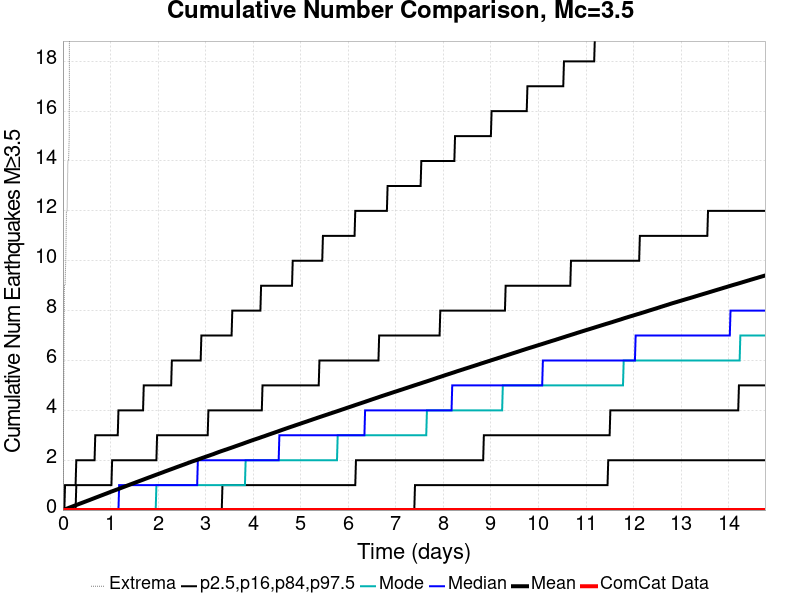

The file beside this chart, header and first rows:
Time (days), ComCat Data, Simulation Mean, Simulation Median, Simulation Mode, Simulation Minimum, Simulation Maximum, 2.5 %-ile, 16 %-ile, 84 %-ile, 97.5 %-ile
0.0, 0.0, 0.0, 0.0, 0.0, 0.0, 0.0, 0.0, 0.0, 0.0, 0.0
0.01478, 0.0, 0.01008, 0.0, 0.0, 0.0, 4.0, 0.0, 0.0, 0.0, 0.0
0.02956, 0.0, 0.01992, 0.0, 0.0, 0.0, 9.0, 0.0, 0.0, 0.0, 0.0
0.04433, 0.0, 0.03021, 0.0, 0.0, 0.0, 9.0, 0.0, 0.0, 0.0, 1.0
0.05911, 0.0, 0.04099, 0.0, 0.0, 0.0, 10.0, 0.0, 0.0, 0.0, 1.0
0.07389, 0.0, 0.05157, 0.0, 0.0, 0.0, 12.0, 0.0, 0.0, 0.0, 1.0
0.08867, 0.0, 0.06169, 0.0, 0.0, 0.0, 12.0, 0.0, 0.0, 0.0, 1.0
0.1034, 0.0, 0.0726, 0.0, 0.0, 0.0, 14.0, 0.0, 0.0, 0.0, 1.0
0.1182, 0.0, 0.08327, 0.0, 0.0, 0.0, 14.0, 0.0, 0.0, 0.0, 1.0
0.133, 0.0, 0.09487, 0.0, 0.0, 0.0, 15.0, 0.0, 0.0, 0.0, 1.0
0.1478, 0.0, 0.1058, 0.0, 0.0, 0.0, 30.0, 0.0, 0.0, 0.0, 1.0
0.1626, 0.0, 0.1159, 0.0, 0.0, 0.0, 55.0, 0.0, 0.0, 0.0, 1.0
0.1773, 0.0, 0.1268, 0.0, 0.0, 0.0, 60.0, 0.0, 0.0, 0.0, 1.0
0.1921, 0.0, 0.1377, 0.0, 0.0, 0.0, 67.0, 0.0, 0.0, 0.0, 1.0
0.2069, 0.0, 0.1489, 0.0, 0.0, 0.0, 79.0, 0.0, 0.0, 0.0, 1.0
0.2217, 0.0, 0.1596, 0.0, 0.0, 0.0, 86.0, 0.0, 0.0, 0.0, 1.0
0.2365, 0.0, 0.1708, 0.0, 0.0, 0.0, 89.0, 0.0, 0.0, 0.0, 1.0
0.2512, 0.0, 0.1814, 0.0, 0.0, 0.0, 93.0, 0.0, 0.0, 0.0, 1.0
0.266, 0.0, 0.1923, 0.0, 0.0, 0.0, 93.0, 0.0, 0.0, 0.0, 1.0
0.2808, 0.0, 0.2027, 0.0, 0.0, 0.0, 95.0, 0.0, 0.0, 1.0, 2.0
0.2956, 0.0, 0.2135, 0.0, 0.0, 0.0, 99.0, 0.0, 0.0, 1.0, 2.0
0.3103, 0.0, 0.2246, 0.0, 0.0, 0.0, 100.0, 0.0, 0.0, 1.0, 2.0
0.3251, 0.0, 0.2352, 0.0, 0.0, 0.0, 101.0, 0.0, 0.0, 1.0, 2.0
0.3399, 0.0, 0.2461, 0.0, 0.0, 0.0, 103.0, 0.0, 0.0, 1.0, 2.0
0.3547, 0.0, 0.2566, 0.0, 0.0, 0.0, 105.0, 0.0, 0.0, 1.0, 2.0
0.3695, 0.0, 0.2664, 0.0, 0.0, 0.0, 108.0, 0.0, 0.0, 1.0, 2.0
0.3842, 0.0, 0.277, 0.0, 0.0, 0.0, 109.0, 0.0, 0.0, 1.0, 2.0
0.399, 0.0, 0.2876, 0.0, 0.0, 0.0, 112.0, 0.0, 0.0, 1.0, 2.0
0.4138, 0.0, 0.2982, 0.0, 0.0, 0.0, 115.0, 0.0, 0.0, 1.0, 2.0
0.4286, 0.0, 0.3086, 0.0, 0.0, 0.0, 122.0, 0.0, 0.0, 1.0, 2.0
0.4433, 0.0, 0.3193, 0.0, 0.0, 0.0, 124.0, 0.0, 0.0, 1.0, 2.0
0.4581, 0.0, 0.3305, 0.0, 0.0, 0.0, 126.0, 0.0, 0.0, 1.0, 2.0
0.4729, 0.0, 0.3408, 0.0, 0.0, 0.0, 126.0, 0.0, 0.0, 1.0, 2.0
0.4877, 0.0, 0.3516, 0.0, 0.0, 0.0, 126.0, 0.0, 0.0, 1.0, 2.0
0.5025, 0.0, 0.3625, 0.0, 0.0, 0.0, 126.0, 0.0, 0.0, 1.0, 2.0
0.5172, 0.0, 0.3734, 0.0, 0.0, 0.0, 127.0, 0.0, 0.0, 1.0, 2.0
0.532, 0.0, 0.3837, 0.0, 0.0, 0.0, 129.0, 0.0, 0.0, 1.0, 2.0
0.5468, 0.0, 0.394, 0.0, 0.0, 0.0, 130.0, 0.0, 0.0, 1.0, 2.0
0.5616, 0.0, 0.4046, 0.0, 0.0, 0.0, 130.0, 0.0, 0.0, 1.0, 2.0
0.5764, 0.0, 0.4162, 0.0, 0.0, 0.0, 131.0, 0.0, 0.0, 1.0, 2.0
0.5911, 0.0, 0.4274, 0.0, 0.0, 0.0, 133.0, 0.0, 0.0, 1.0, 2.0
0.6059, 0.0, 0.4379, 0.0, 0.0, 0.0, 134.0, 0.0, 0.0, 1.0, 2.0
0.6207, 0.0, 0.4491, 0.0, 0.0, 0.0, 134.0, 0.0, 0.0, 1.0, 2.0
0.6355, 0.0, 0.4598, 0.0, 0.0, 0.0, 135.0, 0.0, 0.0, 1.0, 2.0
0.6502, 0.0, 0.4706, 0.0, 0.0, 0.0, 141.0, 0.0, 0.0, 1.0, 2.0
0.665, 0.0, 0.4811, 0.0, 0.0, 0.0, 146.0, 0.0, 0.0, 1.0, 2.0
0.6798, 0.0, 0.4925, 0.0, 0.0, 0.0, 155.0, 0.0, 0.0, 1.0, 3.0
0.6946, 0.0, 0.5038, 0.0, 0.0, 0.0, 165.0, 0.0, 0.0, 1.0, 3.0
0.7094, 0.0, 0.5146, 0.0, 0.0, 0.0, 169.0, 0.0, 0.0, 1.0, 3.0
0.7241, 0.0, 0.5247, 0.0, 0.0, 0.0, 173.0, 0.0, 0.0, 1.0, 3.0
0.7389, 0.0, 0.5356, 0.0, 0.0, 0.0, 179.0, 0.0, 0.0, 1.0, 3.0
0.7537, 0.0, 0.5462, 0.0, 0.0, 0.0, 182.0, 0.0, 0.0, 1.0, 3.0
0.7685, 0.0, 0.5574, 0.0, 0.0, 0.0, 185.0, 0.0, 0.0, 1.0, 3.0
0.7832, 0.0, 0.5685, 0.0, 0.0, 0.0, 189.0, 0.0, 0.0, 1.0, 3.0
0.798, 0.0, 0.5788, 0.0, 0.0, 0.0, 191.0, 0.0, 0.0, 1.0, 3.0
0.8128, 0.0, 0.5896, 0.0, 0.0, 0.0, 192.0, 0.0, 0.0, 1.0, 3.0
0.8276, 0.0, 0.6004, 0.0, 0.0, 0.0, 197.0, 0.0, 0.0, 1.0, 3.0
0.8424, 0.0, 0.6112, 0.0, 0.0, 0.0, 203.0, 0.0, 0.0, 1.0, 3.0
0.8571, 0.0, 0.6218, 0.0, 0.0, 0.0, 204.0, 0.0, 0.0, 1.0, 3.0
0.8719, 0.0, 0.6328, 0.0, 0.0, 0.0, 206.0, 0.0, 0.0, 1.0, 3.0
... 940 more rows
